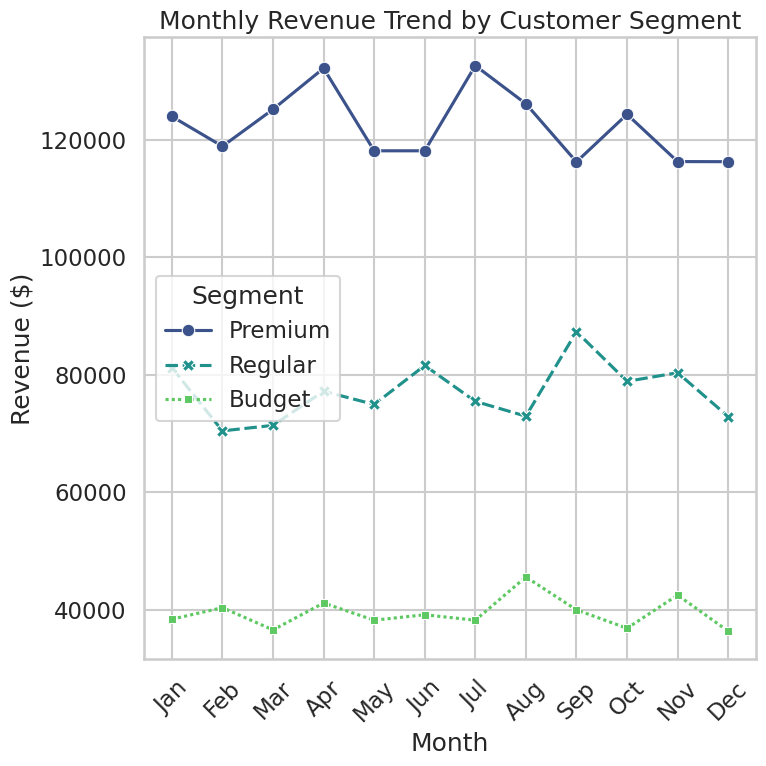

Source code (Python):
import seaborn as sns
import matplotlib.pyplot as plt
import pandas as pd
import numpy as np

# Set professional seaborn theme
sns.set_style("whitegrid")
sns.set_context("talk")

# Generate synthetic realistic monthly revenue data
months = [
    "Jan", "Feb", "Mar", "Apr", "May", "Jun",
    "Jul", "Aug", "Sep", "Oct", "Nov", "Dec"
]

np.random.seed(42)

data = pd.DataFrame({
    "Month": months,
    "Premium": np.random.normal(120000, 8000, 12).round(),
    "Regular": np.random.normal(80000, 5000, 12).round(),
    "Budget": np.random.normal(40000, 3000, 12).round()
})

data_melted = data.melt(id_vars="Month", var_name="Segment", value_name="Revenue")

# Create figure with exact 512x512 pixels
plt.figure(figsize=(8, 8))  # 8 inches * 64 dpi = 512 px
sns.lineplot(
    data=data_melted,
    x="Month",
    y="Revenue",
    hue="Segment",
    style="Segment",
    markers=True,
    palette="viridis"
)

# Titles and labels
plt.title("Monthly Revenue Trend by Customer Segment")
plt.xlabel("Month")
plt.ylabel("Revenue ($)")
plt.xticks(rotation=45)
plt.tight_layout()

# Save output image
plt.savefig("chart.png", dpi=64, bbox_inches="tight")
plt.close()
